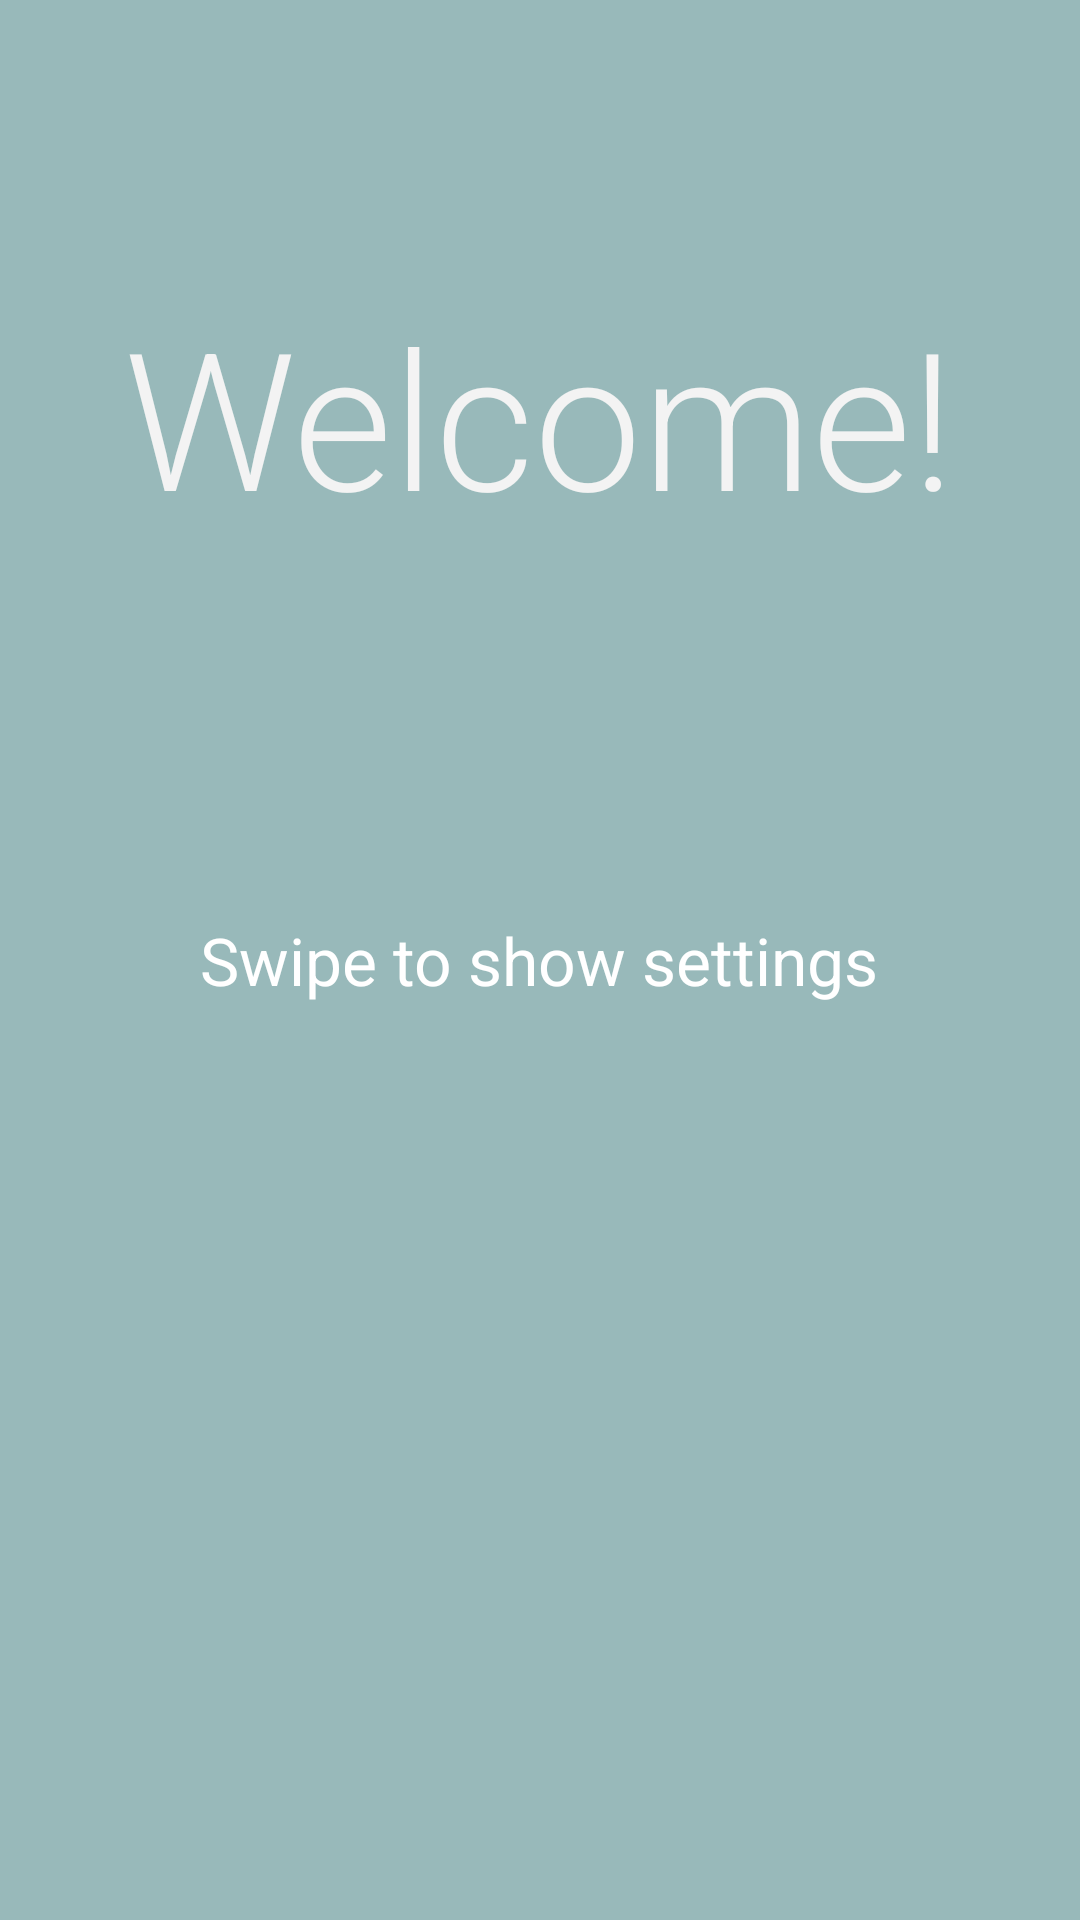

The Android layout XML behind this screen, and the referenced resources:
<!-- AndroidManifest.xml: application theme AppTheme -->
<!-- res/layout/settings_tip.xml -->
<?xml version="1.0" encoding="utf-8"?>
<RelativeLayout xmlns:android="http://schemas.android.com/apk/res/android"
    android:id="@+id/relativeTip"
    android:orientation="vertical"
    android:layout_width="match_parent"
    android:layout_height="match_parent"
    android:background="@drawable/transparent_bg"
    android:visibility="visible">

    <TextView
        android:layout_width="wrap_content"
        android:layout_height="wrap_content"
        android:textAppearance="?android:attr/textAppearanceLarge"
        android:text="@string/tip"
        android:textColor="@android:color/white"
        android:id="@+id/labelTip"
        android:layout_gravity="center"
        android:layout_centerVertical="true"
        android:layout_centerHorizontal="true" />

    <TextView
        android:layout_width="wrap_content"
        android:layout_height="wrap_content"
        android:textAppearance="?android:attr/textAppearanceLarge"
        android:text="@string/welcome"
        android:textSize="64sp"
        android:fontFamily="sans-serif-light"
        android:id="@+id/labelWelcome"
        android:layout_alignParentTop="true"
        android:layout_centerHorizontal="true"
        android:layout_marginTop="96dp" />

    <ImageView
        android:layout_width="wrap_content"
        android:layout_height="wrap_content"
        android:id="@+id/imageView"
        android:layout_below="@+id/labelTip"
        android:layout_centerHorizontal="true"
        android:src="@drawable/swipe_left"/>
</RelativeLayout>
<!-- resources referenced by this layout -->
<resources>
  <!-- drawable transparent_bg: png bitmap (drawable, 4433 bytes) -->
  <string name="tip">Swipe to show settings</string>
  <string name="welcome">Welcome!</string>
  <style name="AppTheme" parent="android:Theme.Holo.NoActionBar">
          <item name="circularProgressBarStyle">@style/CircularProgressBar</item>
      </style>
  <style name="CircularProgressBar">
          <item name="android:layout_height">wrap_content</item>
          <item name="android:layout_width">match_parent</item>
          <item name="stroke_width">5dp</item>
          <item name="progress">0.1</item>
          <item name="progress_color">#ffff4444</item>
          <item name="progress_background_color">@android:color/background_light</item>
          <item name="marker_visible">true</item>
          <item name="thumb_visible">true</item>
      </style>
</resources>
